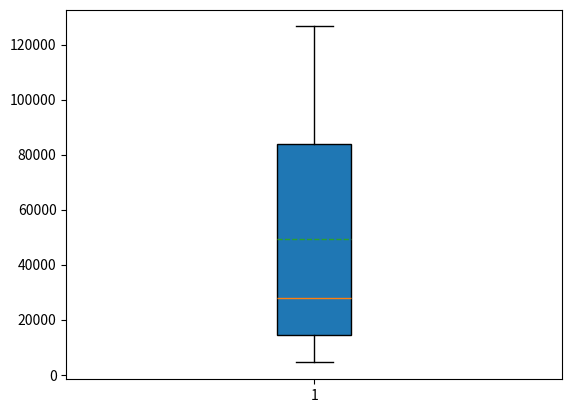

Recreate this plot in Python.
# -*- coding: utf-8 -*-
"""
Created on Wed Mar 18 09:53:18 2020

[redacted]
"""

gene_lengths=[9410,3944141,4442,105338,19149,76779,126550,36296,842,15981]
gene_lengths.sort()


del(gene_lengths[9])
del(gene_lengths[0])
print(gene_lengths)


import matplotlib.pyplot as plt
score = gene_lengths
plt.boxplot(score,
            vert=True,
            whis=1.5,
            patch_artist=True,
            meanline=True,showmeans=True,
            showbox=True,
            showcaps=True,
            showfliers=True,
            notch=False
            )
plt.show()

